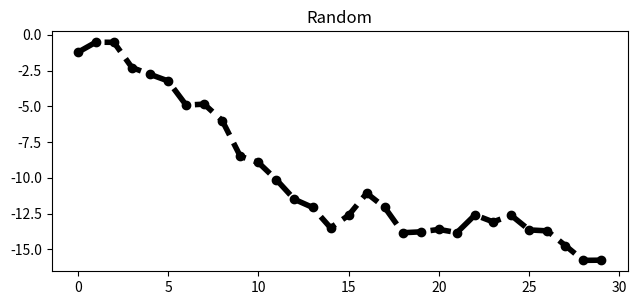

The script that saved this image:
import matplotlib.pyplot as plt
import numpy as np

fig = plt.figure()
ax = fig.add_axes([0.1, 0.1, 0.9, 0.5])
ax.plot(np.random.randn(30).cumsum(),'ko--',linewidth=4)
ax.set_title("Random")

plt.show()